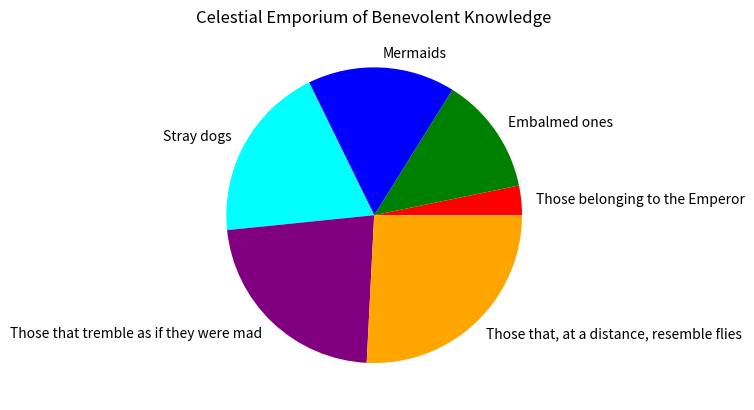
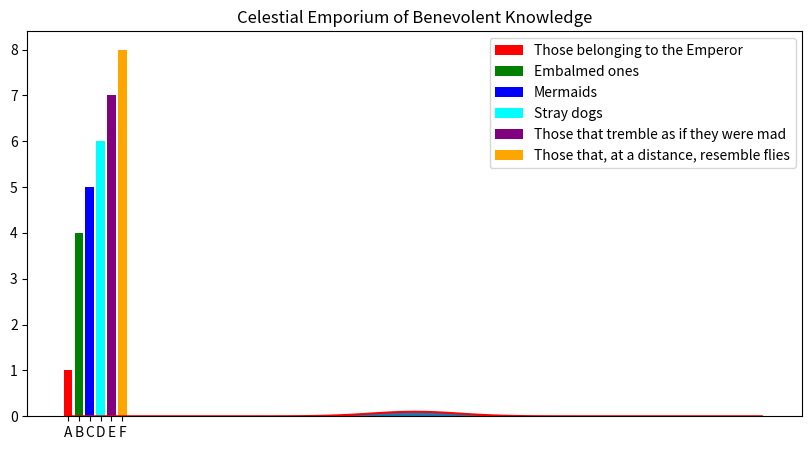

Python code for these plots, in order:
import math
import numpy as np
import matplotlib.pyplot as plt

#matplotlib also generate pie charts, bar charts, histograms and so on 
labels = ['Those belonging to the Emperor', 
          'Embalmed ones', 
          'Mermaids', 
          'Stray dogs', 
          'Those that tremble as if they were mad',
          'Those that, at a distance, resemble flies']
short_labels = ['A', 'B', 'C', 'D', 'E', 'F']
sizes = [1, 4, 5, 6, 7, 8]
cols = ['red', 'green', 'blue', 'cyan', 'purple', 'orange']
None

plt.pie(sizes, labels=labels, colors=cols)
plt.title('Celestial Emporium of Benevolent Knowledge')
None

fig, ax = plt.subplots(figsize=(10, 5))
ax.bar(short_labels, sizes, color=cols, label=labels)
ax.set_title('Celestial Emporium of Benevolent Knowledge')
ax.legend()

def heads(N=10):
    """Generate N random coin tosses and return the number of heads."""
    return sum(np.random.randint(0,2,N))

def make_coin_histogram(N = 16, M = 2 ** 15):
    """
    Generate M sets of N random coin tosses and plot the histogram of the 
    number of heads in each set.  Also plot the numbers predicted by the 
    binomial distribution.
    """
    X = [heads(N) for _ in range(M)]
    H = np.histogram(X, bins=N+1, range=(-0.5,N + 0.5), density=True) # unused
    plt.hist(X, bins=N+1, range=(-0.5,N + 0.5), density=True)
    plt.plot(range(N+1),[math.comb(N,i) * 0.5 ** N for i in range(N+1)],color='red')
    
make_coin_histogram(64, 2 ** 16)
